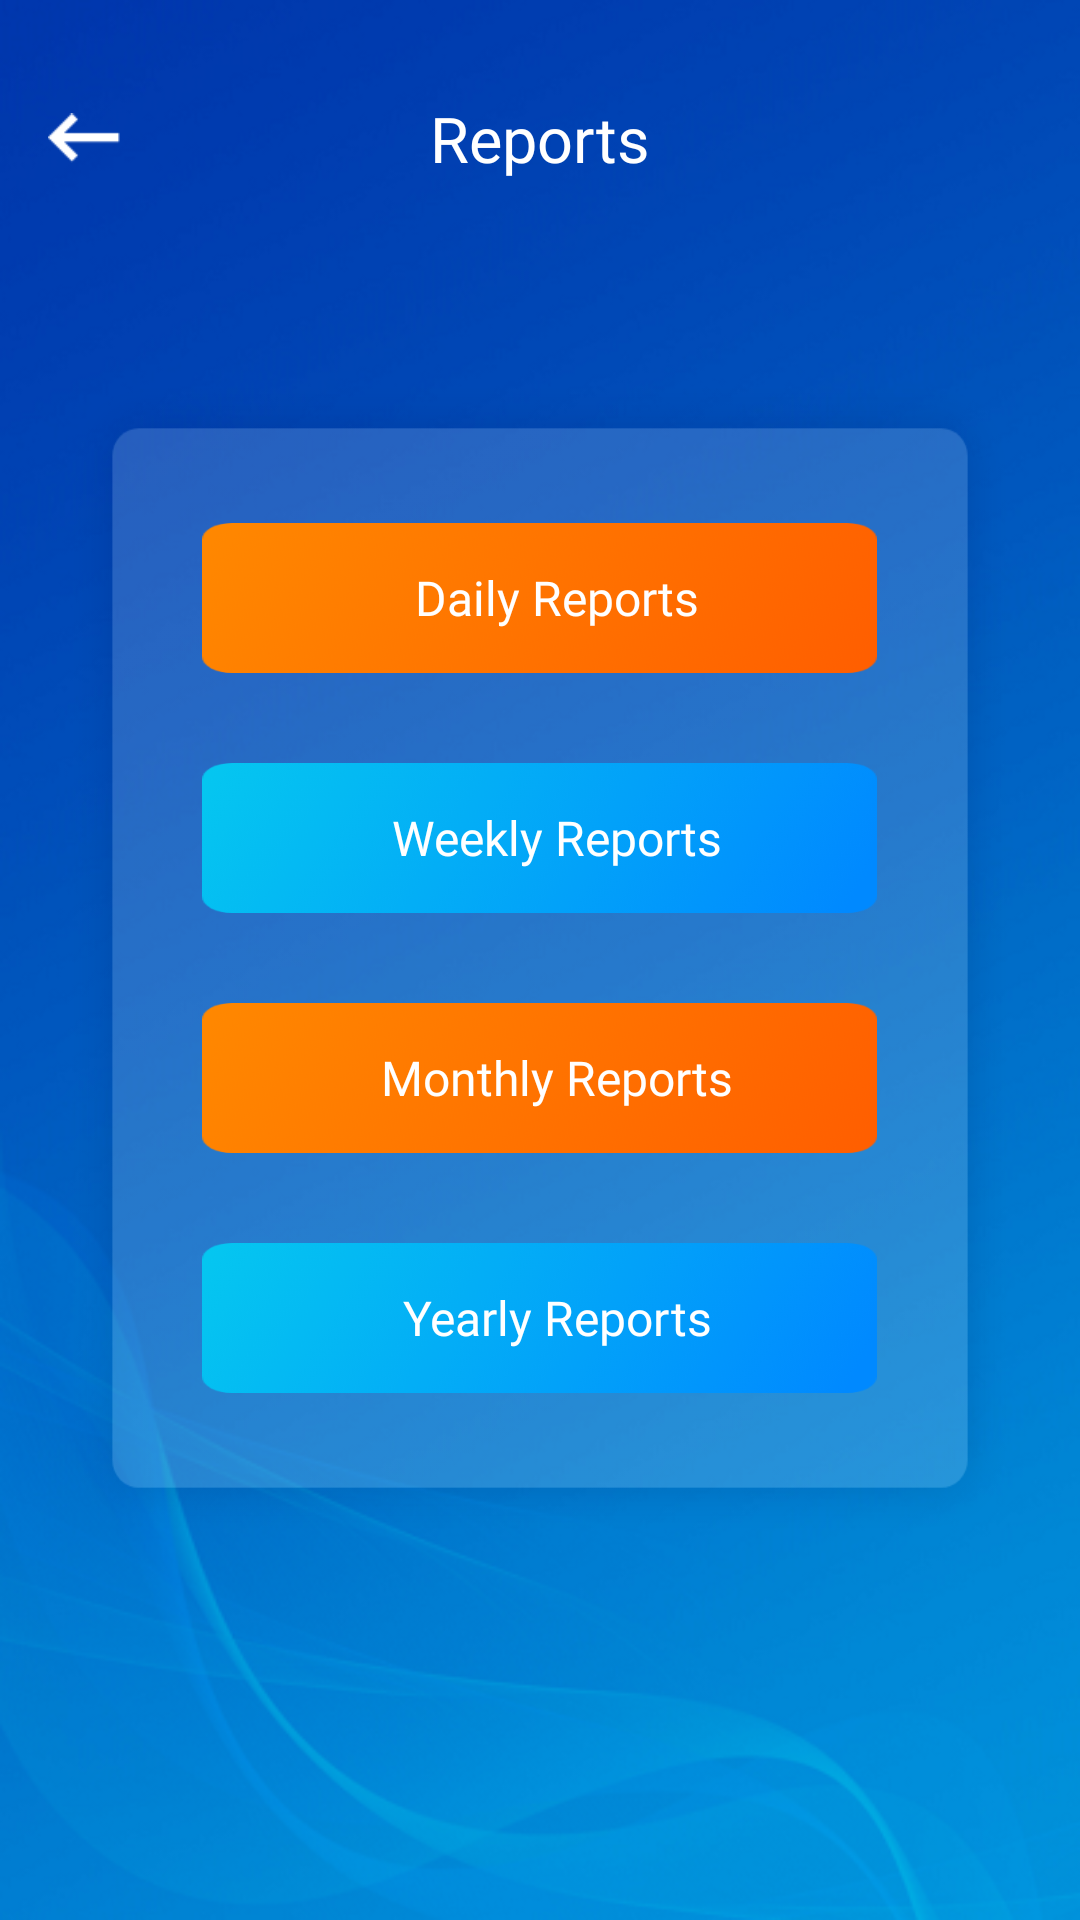

Write the Android layout XML for this screen, with the resource values it uses.
<!-- AndroidManifest.xml: application theme Theme.SurveyApp -->
<!-- res/layout/activity_report.xml -->
<?xml version="1.0" encoding="utf-8"?>
<RelativeLayout xmlns:android="http://schemas.android.com/apk/res/android"
    xmlns:app="http://schemas.android.com/apk/res-auto"
    xmlns:tools="http://schemas.android.com/tools"
    android:layout_width="match_parent"
    android:layout_height="match_parent"
    android:background="@drawable/loginbg"
    tools:context=".Ui.Activity.WorkerIdCardActivity">



    <RelativeLayout
        android:id="@+id/rly_topactionbar1"
        android:layout_width="match_parent"
        android:layout_height="wrap_content"
        android:layout_marginHorizontal="16dp"
        android:layout_marginTop="32dp">

        <ImageView
            android:id="@+id/back1_rep"
            android:layout_width="24dp"
            android:layout_height="24dp"
            android:layout_centerVertical="true"

            android:src="@drawable/backbtn" />
        <TextView
            android:layout_width="wrap_content"
            android:layout_height="wrap_content"
            android:textColor="@color/white"
            android:textSize="@dimen/dp21"
            android:layout_centerInParent="true"
            android:fontFamily="@font/quicksand_bold"
            android:text="Reports"/>

    </RelativeLayout>
    <LinearLayout
        android:layout_below="@+id/rly_topactionbar1"
        android:layout_width="match_parent"
        android:layout_height="398dp"
        android:gravity="center"
        android:layout_marginTop="@dimen/dp60"
        android:background="@drawable/home_fragbg"
        android:layout_marginHorizontal="@dimen/dp16"
        android:orientation="vertical">
        <LinearLayout
            android:id="@+id/lly_daily"
            android:layout_width="225dp"
            android:layout_height="50dp"
            android:background="@drawable/report_home_orange_"
            android:gravity="center"
            android:orientation="horizontal">
            <TextView
                android:layout_width="wrap_content"
                android:layout_height="wrap_content"
                android:layout_marginLeft="@dimen/dp12"
                android:textColor="@color/white"
                android:gravity="center"
                android:textSize="@dimen/sp16"
                android:fontFamily="@font/quicksand_medium"
                android:text="Daily Reports"/>
        </LinearLayout>
        <LinearLayout
            android:id="@+id/lly_weekly"
            android:layout_width="225dp"
            android:layout_height="50dp"
            android:layout_marginTop="@dimen/dp30"
            android:background="@drawable/workerid_card_bg"
            android:gravity="center"
            android:orientation="horizontal">
            <TextView
                android:layout_width="wrap_content"
                android:layout_height="wrap_content"
                android:layout_marginLeft="@dimen/dp12"
                android:textColor="@color/white"
                android:textSize="@dimen/sp16"
                android:gravity="center"
                android:fontFamily="@font/quicksand_medium"
                android:text="Weekly Reports"/>
        </LinearLayout>

        <LinearLayout
            android:id="@+id/lly_monthly"
            android:layout_width="225dp"
            android:layout_height="50dp"
            android:background="@drawable/report_home_orange_"
            android:gravity="center"
            android:layout_marginTop="@dimen/dp30"
            android:orientation="horizontal">
            <TextView
                android:layout_width="wrap_content"
                android:layout_height="wrap_content"
                android:layout_marginLeft="@dimen/dp12"
                android:textColor="@color/white"
                android:gravity="center"
                android:textSize="@dimen/sp16"
                android:fontFamily="@font/quicksand_medium"
                android:text="Monthly Reports"/>
        </LinearLayout>

        <LinearLayout
            android:id="@+id/lly_yearly"
            android:layout_width="225dp"
            android:layout_height="50dp"
            android:layout_marginTop="@dimen/dp30"
            android:background="@drawable/workerid_card_bg"
            android:gravity="center"
            android:orientation="horizontal">
            <TextView
                android:layout_width="wrap_content"
                android:layout_height="wrap_content"
                android:layout_marginLeft="@dimen/dp12"
                android:textColor="@color/white"
                android:textSize="@dimen/sp16"
                android:gravity="center"
                android:fontFamily="@font/quicksand_medium"
                android:text="Yearly Reports"/>
        </LinearLayout>
    </LinearLayout>


</RelativeLayout>
<!-- resources referenced by this layout -->
<resources>
  <color name="white">#FFFFFFFF</color>
  <dimen name="dp12">12dp</dimen>
  <dimen name="dp16">16dp</dimen>
  <dimen name="dp21">21dp</dimen>
  <dimen name="dp30">30dp</dimen>
  <dimen name="dp60">60dp</dimen>
  <dimen name="sp16">16sp</dimen>
  <!-- drawable backbtn: png bitmap (drawable, 348 bytes) -->
  <!-- drawable home_fragbg: png bitmap (drawable, 21191 bytes) -->
  <!-- drawable loginbg: png bitmap (drawable, 209623 bytes) -->
  <!-- drawable report_home_orange_: png bitmap (drawable, 6273 bytes) -->
  <!-- drawable workerid_card_bg: png bitmap (drawable, 13910 bytes) -->
  <style name="Theme.SurveyApp" parent="Theme.MaterialComponents.DayNight.DarkActionBar">
          
          <item name="colorPrimary">@color/purple_500</item>
          <item name="colorPrimaryVariant">@android:color/transparent</item>
          <item name="colorOnPrimary">@color/white</item>
          <item name="android:windowTranslucentStatus" tools:targetApi="kitkat">true</item>
          <item name="android:windowTranslucentNavigation" tools:targetApi="kitkat">true</item>
          
          <item name="colorSecondary">@color/teal_200</item>
          <item name="colorSecondaryVariant">@color/teal_700</item>
          <item name="colorOnSecondary">@color/black</item>
          
          <item name="android:statusBarColor" tools:targetApi="l">?attr/colorPrimaryVariant</item>
          
      </style>
  <color name="purple_500">#FF6200EE</color>
  <color name="teal_200">#263238</color>
  <color name="teal_700">#FF018786</color>
  <color name="black">#FF000000</color>
</resources>
